Run: headless pygame with SDL's dummy video driver; simulated clock (each Clock.tick advances the game by its frame time, no real sleeping); random seed 0; keys injected as events and as key.get_pressed() state; no mouse input.
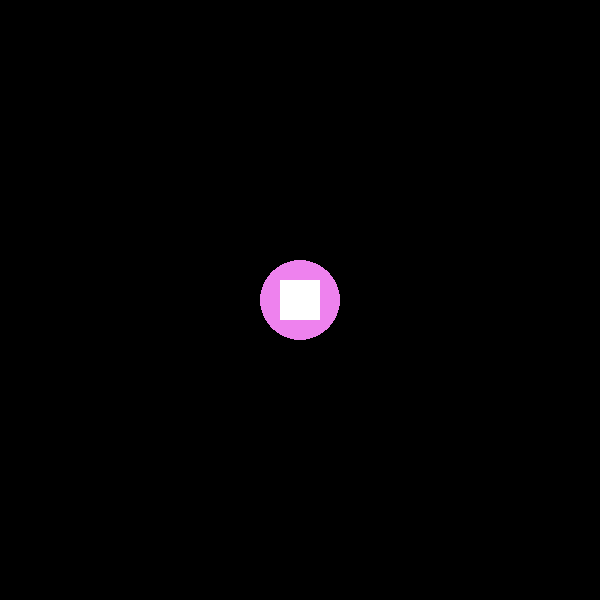
Frame 1 of 4 · flips 1–60 · no input
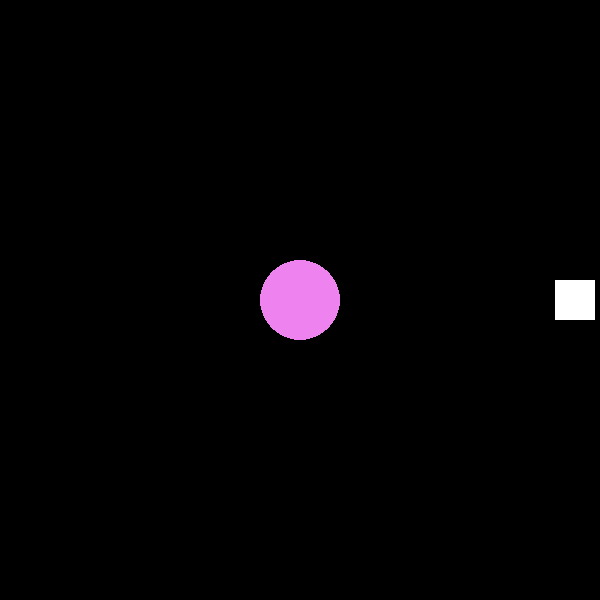
Frame 2 of 4 · flips 61–180 · tapped SPACE, RETURN · held RIGHT (→), D
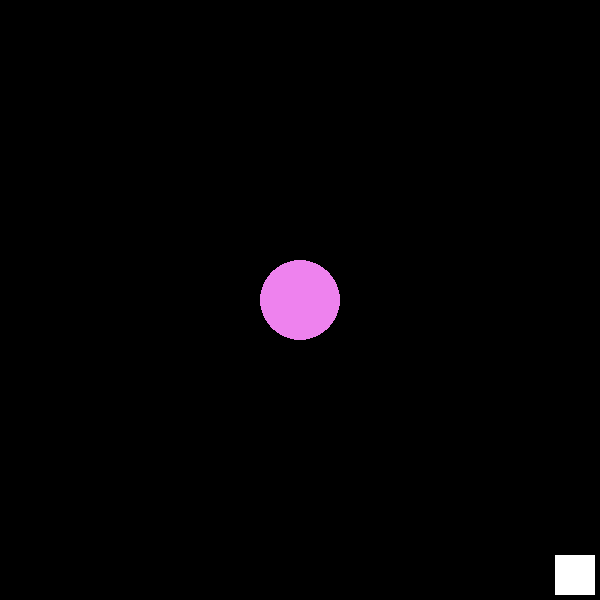
Frame 3 of 4 · flips 181–300 · held DOWN (↓), S
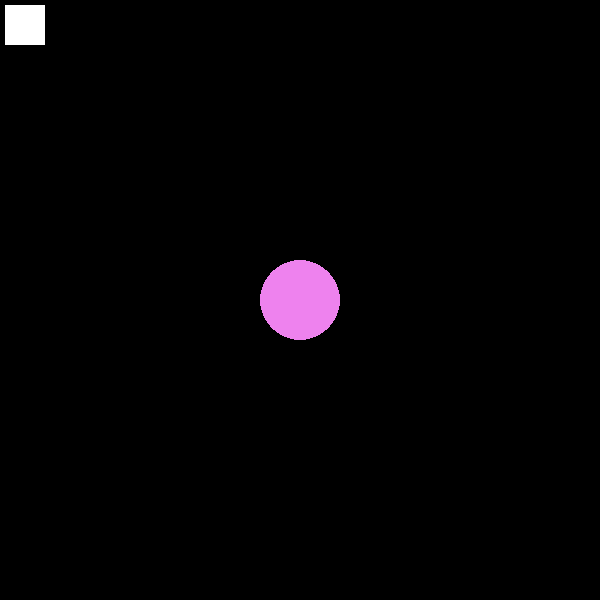
Frame 4 of 4 · flips 301–420 · held LEFT (←), A, UP (↑), W

The pygame program that drew these frames:

import pygame
pygame.init()
swidth=600
sheight=600
window=pygame.display.set_mode((swidth,sheight))
pygame.display.set_caption("First Game in Python")
myfont= pygame.font.SysFont("Roboto", 40)
label = myfont.render("Arrows and Space to move!",10,(255,255,0))
window.blit(label,(100,100))
pygame.display.update()
pygame.time.delay(1500)

x = 280
y = 280
width = 40
height = 40
speed = 5

isJump=False
jumpCount=10

run = True
while run is True:
    pygame.time.delay(50)

    for event in pygame.event.get():
        if event.type == pygame.QUIT: # тут ошибка, которую я не могу пофиксить :(
            run = False

    keys=pygame.key.get_pressed()
    if keys[pygame.K_LEFT] and x>speed:
        x -= speed
    if keys[pygame.K_RIGHT] and x<swidth-width-speed:
        x += speed
    if not(isJump):
        if keys[pygame.K_UP] and y>speed:
            y -= speed
        if keys[pygame.K_DOWN] and y<sheight-height-speed:
            y += speed
        if keys[pygame.K_SPACE]:
            isJump = True
    else:
        if jumpCount >= -10:
            negative=1
            if jumpCount< 0:
                negative =- 1

            y -= (jumpCount**2)/2 * negative
            jumpCount -= 1
        else:
            isJump=False
            jumpCount=10


    window.fill((0,0,0))
    pygame.draw.circle(window,(238,130,238),(300,300),40)
    #pygame.draw.polygon(window, (255, 255, 255), ((250, 0),(125,125),(0,250)))
    pygame.draw.rect(window, (255, 255, 255), (x, y, width, height))
    pygame.display.update()
pygame.time.delay(1000)
pygame.quit()
